Dataset: biblioteca_yolo (GitHub, paulo-acf/biblioteca_yolo). Classes: coracao-de-bananeira, gengibre-do-brejo, mastruz, ora-pro-nobis, peixinho.

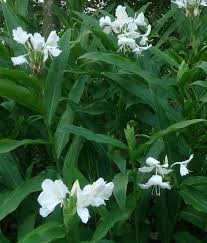
Label: gengibre-do-brejo

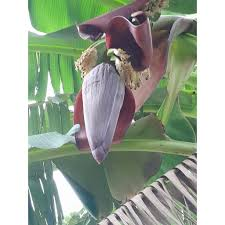
Label: coracao-de-bananeira

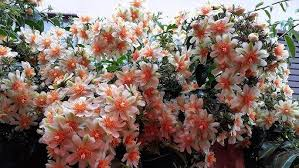
Label: ora-pro-nobis

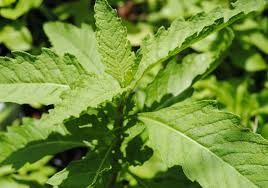
Label: mastruz

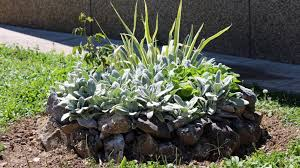
Label: peixinho

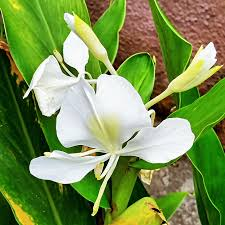
Label: gengibre-do-brejo
